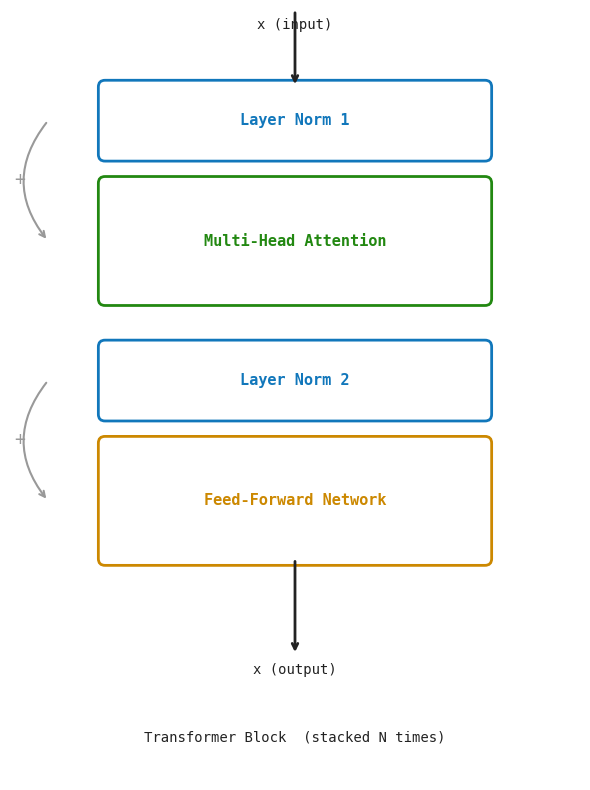

Python code for this plot: (Note: this script raises an exception after producing the figure.)
import matplotlib.pyplot as plt
import matplotlib.patches as mpatches

DARK='#222222'; BLUE='#1177BB'; GREEN='#228811'; MONO='monospace'

def block_diagram():
    fig, ax = plt.subplots(figsize=(6, 8), facecolor='white')
    ax.set_facecolor('white'); ax.axis('off')
    ax.set_xlim(0, 6); ax.set_ylim(0, 8)

    boxes = [
        (1.0, 6.5, 4.0, 0.7, BLUE,      'Layer Norm 1'),
        (1.0, 5.0, 4.0, 1.2, GREEN,     'Multi-Head Attention'),
        (1.0, 3.8, 4.0, 0.7, BLUE,      'Layer Norm 2'),
        (1.0, 2.3, 4.0, 1.2, '#CC8800', 'Feed-Forward Network'),
    ]
    for x, y, w, h, col, lbl in boxes:
        r = mpatches.FancyBboxPatch((x, y), w, h,
            boxstyle='round,pad=0.07', lw=2, ec=col, fc='white')
        ax.add_patch(r)
        ax.text(x+w/2, y+h/2, lbl, ha='center', va='center',
                fontsize=11, fontfamily=MONO, color=col, fontweight='bold')

    for (_, y1, _, h1, col, _), (_, y2, _, h2, _, _) in [
        (boxes[0], boxes[1]), (boxes[2], boxes[3])
    ]:
        ax.annotate('', xy=(0.4, y2+h2/2), xytext=(0.4, y1+h1/2),
            arrowprops=dict(arrowstyle='->', color='#999999',
                            connectionstyle='arc3,rad=0.4', lw=1.5))
        ax.text(0.1, (y1+h1/2+y2+h2/2)/2, '+', ha='center', va='center',
                fontsize=14, color='#999999')

    ax.annotate('', xy=(3.0, 7.2), xytext=(3.0, 8.0),
        arrowprops=dict(arrowstyle='->', color=DARK, lw=2))
    ax.text(3.0, 7.8, 'x (input)', ha='center', fontsize=10,
            fontfamily=MONO, color=DARK)
    ax.annotate('', xy=(3.0, 1.3), xytext=(3.0, 2.3),
        arrowprops=dict(arrowstyle='->', color=DARK, lw=2))
    ax.text(3.0, 1.1, 'x (output)', ha='center', fontsize=10,
            fontfamily=MONO, color=DARK)
    ax.text(3.0, 0.4, 'Transformer Block  (stacked N times)',
            ha='center', fontsize=10, fontfamily=MONO, color=DARK)

    plt.tight_layout()
    plt.savefig('images/ch07_block.png', dpi=150,
                bbox_inches='tight', facecolor='white')
    plt.close()

def residual_diagram():
    fig, ax = plt.subplots(figsize=(9, 3), facecolor='white')
    ax.set_facecolor('white'); ax.axis('off')
    ax.set_xlim(0, 9); ax.set_ylim(0, 3)

    ax.text(0.5, 1.5, 'x', ha='center', va='center',
            fontsize=16, fontfamily=MONO, color=DARK, fontweight='bold')
    ax.annotate('', xy=(2.0, 1.5), xytext=(0.9, 1.5),
        arrowprops=dict(arrowstyle='->', color=DARK, lw=2))
    r = mpatches.FancyBboxPatch((2.0, 1.0), 2.5, 1.0,
        boxstyle='round,pad=0.07', lw=2, ec=BLUE, fc='white')
    ax.add_patch(r)
    ax.text(3.25, 1.5, 'sublayer(x)', ha='center', va='center',
            fontsize=10, fontfamily=MONO, color=BLUE)
    ax.annotate('', xy=(5.5, 1.5), xytext=(4.5, 1.5),
        arrowprops=dict(arrowstyle='->', color=DARK, lw=2))
    c = plt.Circle((5.9, 1.5), 0.35, color=GREEN, fill=False, lw=2.5)
    ax.add_patch(c)
    ax.text(5.9, 1.5, '+', ha='center', va='center',
            fontsize=16, color=GREEN, fontweight='bold')
    ax.annotate('', xy=(5.9, 1.85), xytext=(0.5, 2.5),
        arrowprops=dict(arrowstyle='->', color='#999999',
                        connectionstyle='arc3,rad=-0.25', lw=1.8))
    ax.text(3.0, 2.6, 'skip (x)', ha='center', fontsize=9,
            fontfamily=MONO, color='#999999')
    ax.annotate('', xy=(7.5, 1.5), xytext=(6.25, 1.5),
        arrowprops=dict(arrowstyle='->', color=DARK, lw=2))
    ax.text(8.3, 1.5, 'x + sublayer(x)', ha='center', va='center',
            fontsize=10, fontfamily=MONO, color=DARK)

    plt.tight_layout()
    plt.savefig('images/ch07_residual.png', dpi=150,
                bbox_inches='tight', facecolor='white')
    plt.close()

if __name__ == '__main__':
    block_diagram()
    residual_diagram()
    print('ch07 done')
